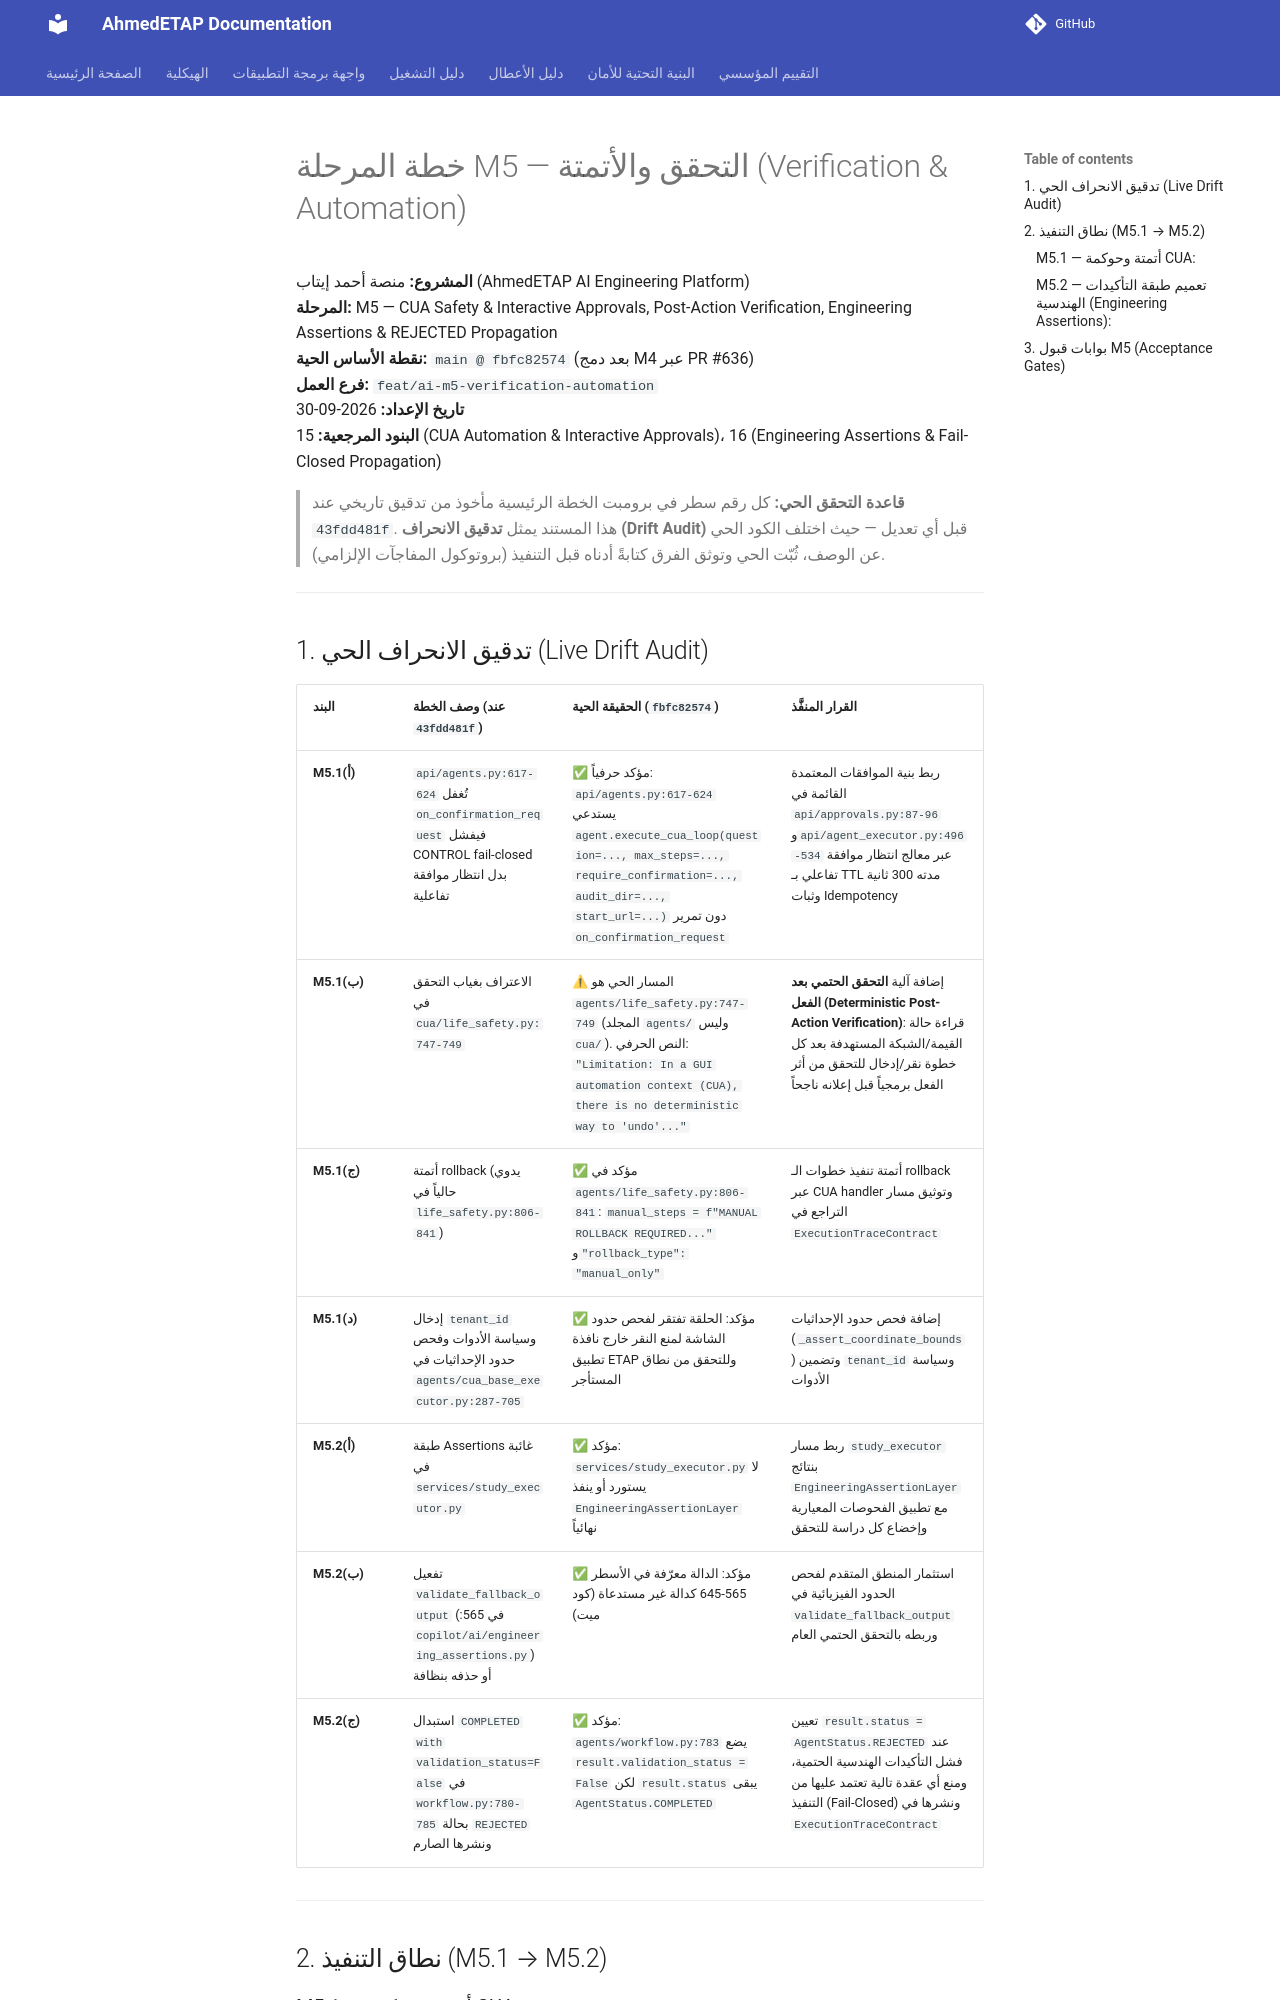

repository: ahmdelbaz28-ux/ETAP-AI-WORK- · page: ai-integration/m5-plan/index.html · generator: mkdocs

# خطة المرحلة M5 — التحقق والأتمتة (Verification & Automation)

**المشروع:** منصة أحمد إيتاب (AhmedETAP AI Engineering Platform)  
**المرحلة:** M5 — CUA Safety & Interactive Approvals, Post-Action Verification, Engineering Assertions & REJECTED Propagation  
**نقطة الأساس الحية:** `main @ fbfc82574` (بعد دمج M4 عبر PR #636)  
**فرع العمل:** `feat/ai-m5-verification-automation`  
**تاريخ الإعداد:** 2026-09-30  
**البنود المرجعية:** 15 (CUA Automation & Interactive Approvals)، 16 (Engineering Assertions & Fail-Closed Propagation)

> **قاعدة التحقق الحي:** كل رقم سطر في برومبت الخطة الرئيسية مأخوذ من تدقيق تاريخي عند `43fdd481f`. هذا المستند يمثل **تدقيق الانحراف (Drift Audit)** قبل أي تعديل — حيث اختلف الكود الحي عن الوصف، ثُبّت الحي وتوثق الفرق كتابةً أدناه قبل التنفيذ (بروتوكول المفاجآت الإلزامي).

---
